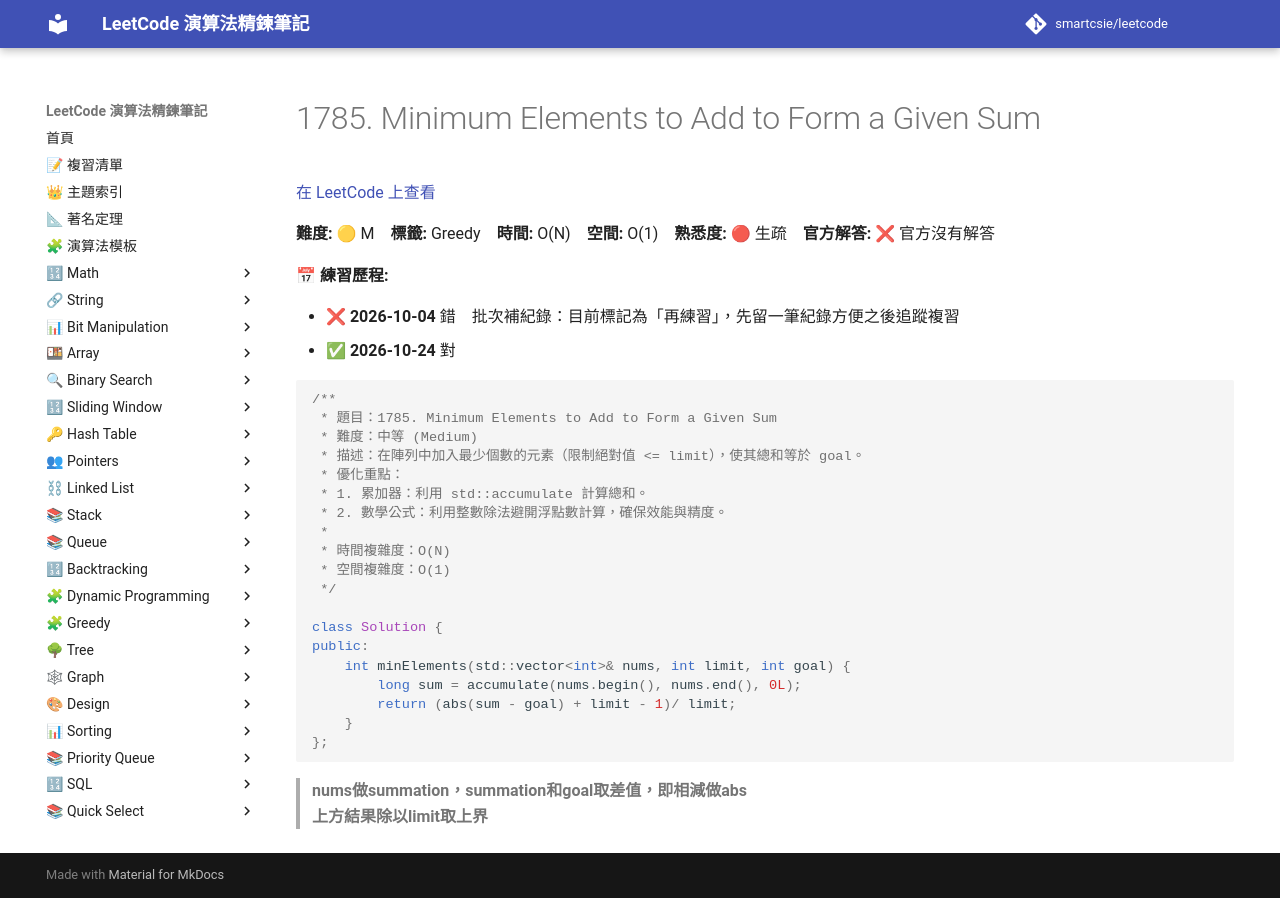

repository: smartcsie/leetcode · page: problems/1785/index.html · generator: mkdocs

# 1785. Minimum Elements to Add to Form a Given Sum

[在 LeetCode 上查看](https://leetcode.com/problems/minimum-elements-to-add-to-form-a-given-sum/)

**難度:** 🟡 M　**標籤:** Greedy　**時間:** O(N)　**空間:** O(1)　**熟悉度:** 🔴 生疏　**官方解答:** ❌ 官方沒有解答

**📅 練習歷程:**

- ❌ **2026-10-04** 錯　批次補紀錄：目前標記為「再練習」，先留一筆紀錄方便之後追蹤複習
- ✅ **2026-10-24** 對

```cpp
/**
 * 題目：1785. Minimum Elements to Add to Form a Given Sum
 * 難度：中等 (Medium)
 * 描述：在陣列中加入最少個數的元素（限制絕對值 <= limit），使其總和等於 goal。
 * 優化重點：
 * 1. 累加器：利用 std::accumulate 計算總和。
 * 2. 數學公式：利用整數除法避開浮點數計算，確保效能與精度。
 *
 * 時間複雜度：O(N)
 * 空間複雜度：O(1)
 */

class Solution {
public:
    int minElements(std::vector<int>& nums, int limit, int goal) {
        long sum = accumulate(nums.begin(), nums.end(), 0L);
        return (abs(sum - goal) + limit - 1)/ limit;
    }
};
```

> **nums做summation，summation和goal取差值，即相減做abs **<br>
> **上方結果除以limit取上界**<br>
